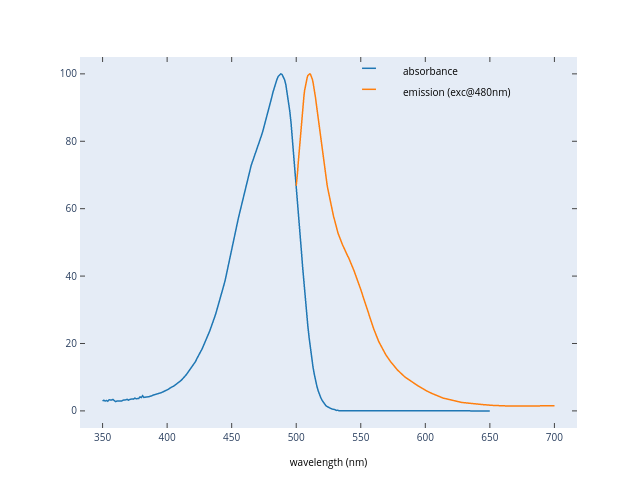

The data file committed next to this chart (first rows):
data.0.x, data.0.y, data.1.x, data.1.y
650.0, 0.0, 500.0, 66.81
649.0, 0.0, 500.5, 68.01
648.0, 0.0, 501.0, 70.63
647.0, 0.0, 501.5, 73.33
646.0, 0.0, 502.0, 75.8
645.0, 0.0, 502.5, 78.23
644.0, 0.0, 503.0, 80.82
643.0, 0.0, 503.5, 83.4
642.0, 0.0, 504.0, 85.72
641.0, 0.0, 504.5, 87.8
640.0, 0.0, 505.0, 89.77
639.0, 0.0, 505.5, 91.71
638.0, 0.0, 506.0, 93.52
637.0, 0.0, 506.5, 95.11
636.0, 0.0, 507.0, 96.43
635.0, 0.0, 507.5, 97.39
634.0, 0.0, 508.0, 98.12
633.0, 0.0, 508.5, 98.89
632.0, 0.0, 509.0, 99.52
631.0, 0.0, 509.5, 99.79
630.0, 0.0, 510.0, 99.9
629.0, 0.0, 510.5, 100.0
628.0, 0.0, 511.0, 99.91
627.0, 0.0, 511.5, 99.52
626.0, 0.0, 512.0, 98.99
625.0, 0.0, 512.5, 98.37
624.0, 0.0, 513.0, 97.55
623.0, 0.0, 513.5, 96.55
622.0, 0.0, 514.0, 95.48
621.0, 0.0, 514.5, 94.26
620.0, 0.0, 515.0, 92.8
619.0, 0.0, 515.5, 91.27
618.0, 0.0, 516.0, 89.78
617.0, 0.0, 516.5, 88.26
616.0, 0.0, 517.0, 86.65
615.0, 0.0, 517.5, 85.06
614.0, 0.0, 518.0, 83.54
613.0, 0.0, 518.5, 82
612.0, 0.0, 519.0, 80.38
611.0, 0.0, 519.5, 78.76
610.0, 0.0, 520.0, 77.3
609.0, 0.0, 520.5, 75.93
608.0, 0.0, 521.0, 74.51
607.0, 0.0, 521.5, 73.06
606.0, 0.0, 522.0, 71.68
605.0, 0.0, 522.5, 70.4
604.0, 0.0, 523.0, 69.15
603.0, 0.0, 523.5, 67.92
602.0, 0.0, 524.0, 66.84
601.0, 0.0, 524.5, 65.85
600.0, 0.0, 525.0, 64.78
599.0, 0.0, 525.5, 63.72
598.0, 0.0, 526.0, 62.74
597.0, 0.0, 526.5, 61.73
596.0, 0.0, 527.0, 60.69
595.0, 0.0, 527.5, 59.75
594.0, 0.0, 528.0, 58.92
593.0, 0.0, 528.5, 58.2
592.0, 0.0, 529.0, 57.57
591.0, 0.0, 529.5, 56.93
... 341 more rows
